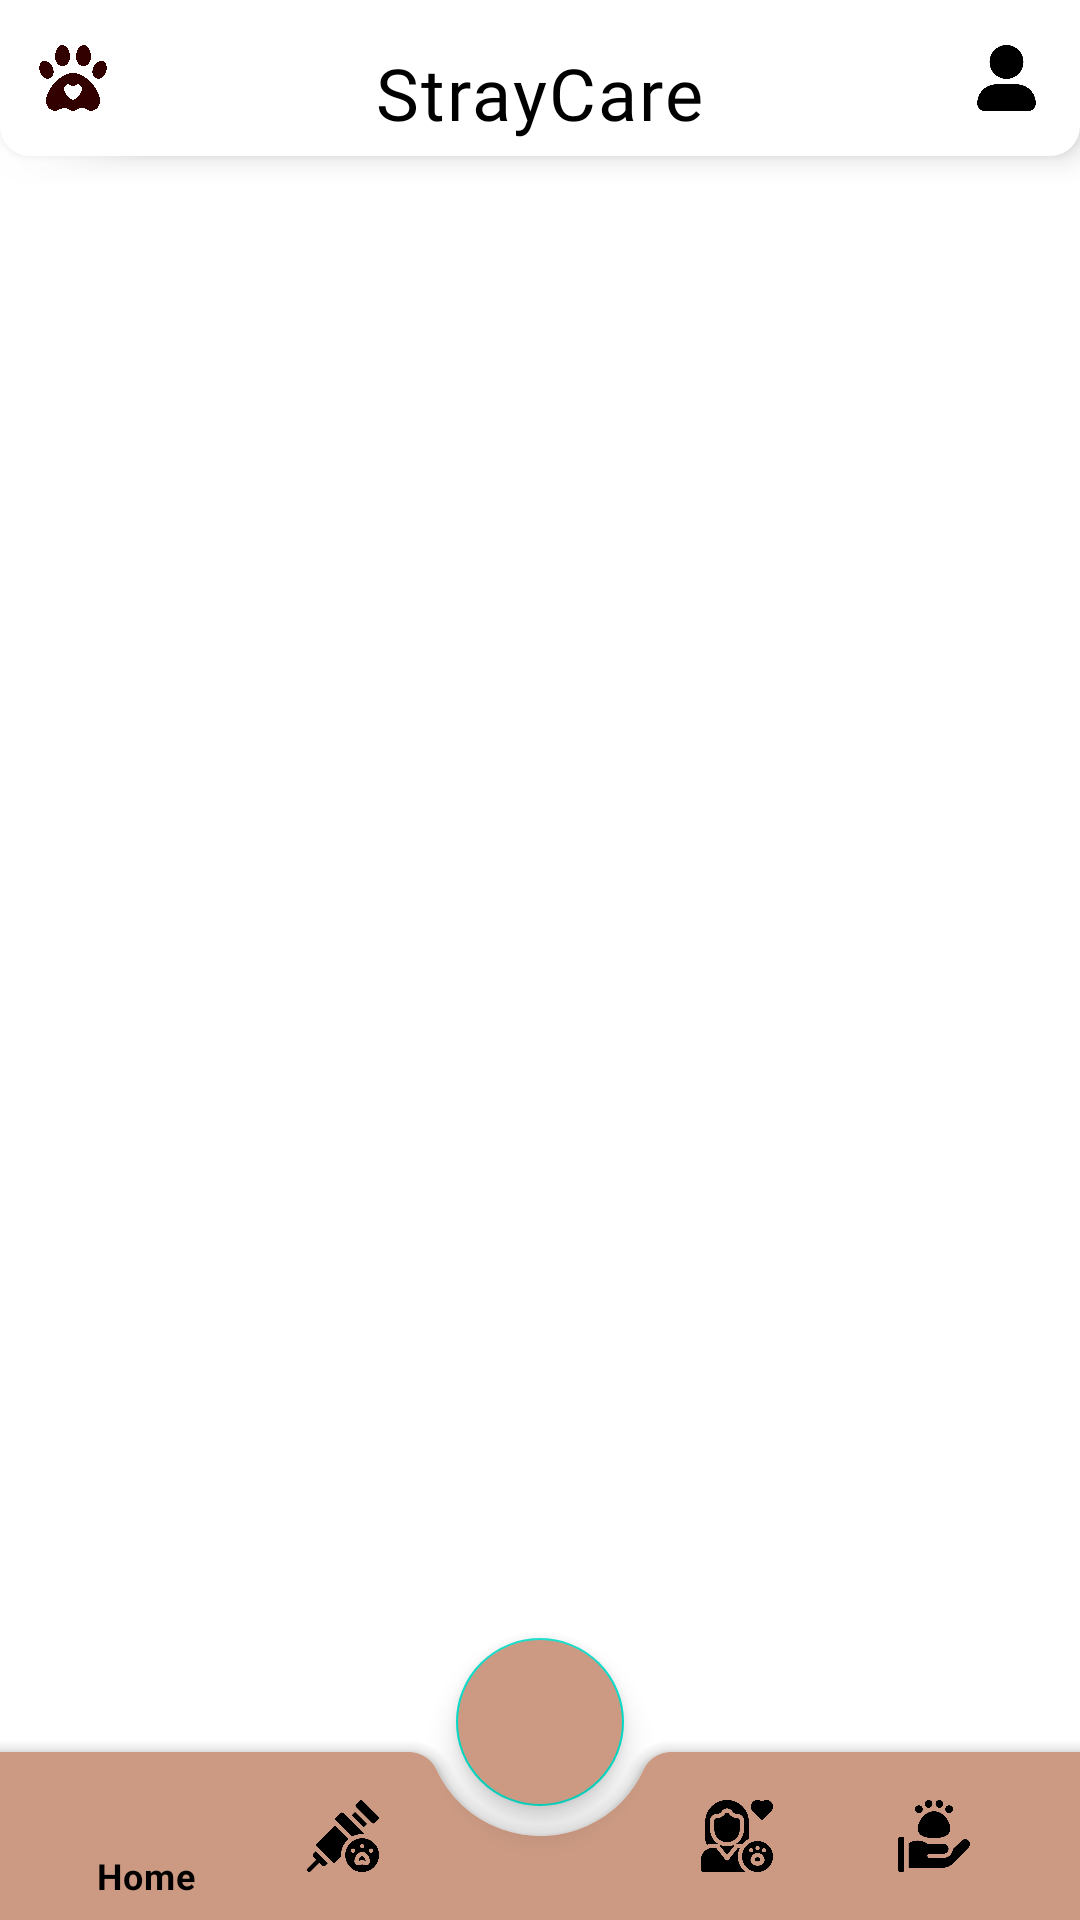

The Android layout XML behind this screen, and the referenced resources:
<!-- AndroidManifest.xml: application theme Theme.StrayCareGSC -->
<!-- res/layout/activity_home_page.xml -->
<?xml version="1.0" encoding="utf-8"?>
<androidx.coordinatorlayout.widget.CoordinatorLayout xmlns:android="http://schemas.android.com/apk/res/android"
    xmlns:app="http://schemas.android.com/apk/res-auto"
    xmlns:tools="http://schemas.android.com/tools"
    android:layout_width="match_parent"
    android:layout_height="match_parent"

    tools:context=".HomePageActivity">


    <FrameLayout
        android:id="@+id/frameLayoutAM"
        android:layout_width="match_parent"
        android:layout_height="match_parent"
        android:layout_marginTop="54dp">


    </FrameLayout>

    <com.google.android.material.bottomappbar.BottomAppBar

        android:id="@+id/bottomAppBar"
        android:layout_width="match_parent"
        android:layout_height="wrap_content"
        android:layout_gravity="bottom"
        app:fabCradleMargin="10dp"
        android:backgroundTint="@color/color_brown"
        android:background="@drawable/transparent_background"
        app:fabCradleRoundedCornerRadius="10dp"
        app:fabCradleVerticalOffset="10dp"


        >

        <com.google.android.material.bottomnavigation.BottomNavigationView
            android:id="@+id/bottomNavigationView"
            android:layout_width="match_parent"
            android:layout_height="match_parent"
            android:layout_marginEnd="16dp"
            android:background="@drawable/transparent_background"
            app:itemIconTint="@color/black"
            app:itemRippleColor="@color/black"
            app:itemTextColor="@color/black"
            app:menu="@menu/navigation_menu" />


    </com.google.android.material.bottomappbar.BottomAppBar>

    <com.google.android.material.floatingactionbutton.FloatingActionButton
        android:layout_width="wrap_content"
        android:layout_height="wrap_content"
        android:backgroundTint="@color/color_brown"
        android:src="@drawable/post_bg"
        android:id="@+id/fabPost"
        android:background="@drawable/transparent_background"
        android:paddingBottom="60dp"
        app:layout_anchor="@id/bottomAppBar" />

    <LinearLayout
        android:id="@+id/linearLayout"
        android:layout_width="match_parent"
        android:layout_height="wrap_content"
        android:orientation="horizontal"
        android:elevation="6dp"
        android:background="@drawable/top_ll_bg"
        app:layout_constraintEnd_toEndOf="parent"
        app:layout_constraintStart_toStartOf="parent"
        app:layout_constraintTop_toTopOf="parent">

        <ImageView
            android:id="@+id/ivOurCommunity"
            android:layout_width="40dp"
            android:layout_height="40dp"
            android:layout_marginVertical="6dp"
            android:layout_weight="1"
            android:padding="9dp"
            android:src="@drawable/logo" />


        <View
            android:layout_width="0dp"
            android:layout_height="0dp"
            android:layout_weight="8" />

        <TextView
            android:layout_width="wrap_content"
            android:layout_height="wrap_content"
            android:layout_gravity="center_vertical"
            android:layout_weight="1"
            android:fontFamily="@font/akaya"
            android:gravity="center"
            android:paddingTop="10dp"
            android:letterSpacing="0.03"
            android:text="StrayCare"
            android:textColor="@color/black"
            android:textSize="24sp"/>
        <View
            android:layout_width="0dp"
            android:layout_height="0dp"
            android:layout_weight="8" />


        <ImageView
            android:id="@+id/ivProfile"
            android:layout_width="40dp"
            android:layout_height="40dp"
            android:layout_marginVertical="6dp"
            android:layout_weight="1"
            android:padding="9dp"
            android:src="@drawable/user" />


    </LinearLayout>











</androidx.coordinatorlayout.widget.CoordinatorLayout>
<!-- resources referenced by this layout -->
<resources>
  <color name="black">#FF000000</color>
  <color name="color_brown">
          #CC9A83</color>
  <!-- drawable logo: png bitmap (drawable-nodpi, 185813 bytes) -->
  <!-- drawable top_ll_bg (drawable) -->
  <?xml version="1.0" encoding="utf-8"?>
  <shape xmlns:android="http://schemas.android.com/apk/res/android">
  <solid android:color="@color/white"/>
      <corners android:bottomLeftRadius="10dp"
          android:bottomRightRadius="10dp"/>
      <stroke android:color="@color/color_brown"/>
  </shape>
  <!-- drawable transparent_background (drawable) -->
  <?xml version="1.0" encoding="utf-8"?>
  <shape xmlns:android="http://schemas.android.com/apk/res/android"
      android:shape="rectangle"
      >
      <solid android:color="#00000000"/>
  
  </shape>
  <!-- drawable user: png bitmap (drawable-nodpi, 9465 bytes) -->
  <style name="Theme.StrayCareGSC" parent="Theme.MaterialComponents.Light.NoActionBar">
          
          <item name="colorPrimary">@color/purple_500</item>
          <item name="colorPrimaryVariant">@color/purple_700</item>
          <item name="colorOnPrimary">@color/white</item>
          
          <item name="colorSecondary">@color/teal_200</item>
          <item name="colorSecondaryVariant">@color/teal_700</item>
          <item name="colorOnSecondary">@color/black</item>
          
          <item name="android:statusBarColor">?attr/colorPrimaryVariant</item>
          
      </style>
  <color name="white">#FFFFFFFF</color>
  <color name="purple_500">#FF6200EE</color>
  <color name="purple_700">#FF3700B3</color>
  <color name="teal_200">#FF03DAC5</color>
  <color name="teal_700">#FF018786</color>
</resources>
